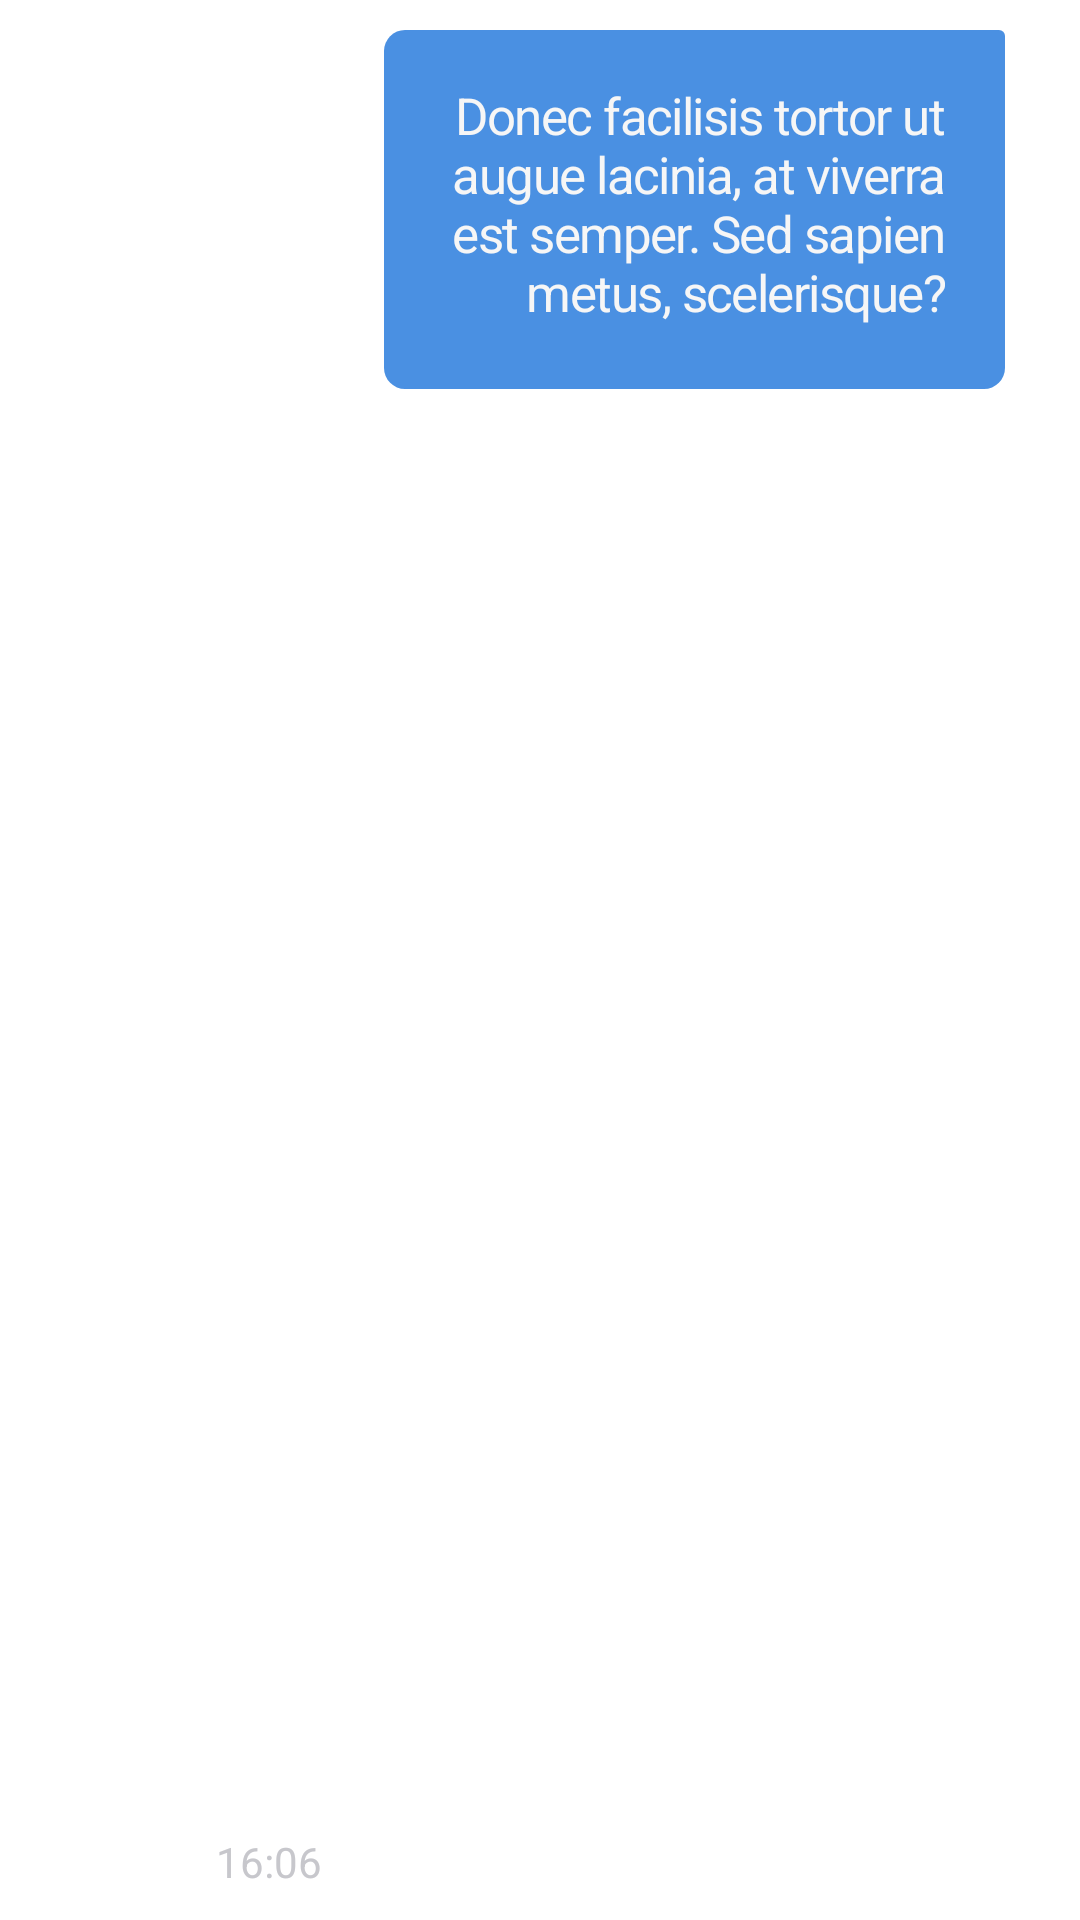

Layout XML and referenced resources for this Android screen:
<!-- AndroidManifest.xml: application theme AppTheme -->
<!-- res/layout/list_element_personal_right.xml -->
<?xml version="1.0" encoding="utf-8"?>
<RelativeLayout xmlns:android="http://schemas.android.com/apk/res/android"
                xmlns:card_view="http://schemas.android.com/apk/res-auto"
                android:layout_width="match_parent"
                android:layout_height="wrap_content"
                android:background="@android:color/white">


    <android.support.v7.widget.CardView
        android:id="@+id/cv"
        android:layout_width="match_parent"
        android:layout_height="wrap_content"
        android:layout_alignParentRight="true"
        android:layout_alignParentTop="true"
        android:layout_marginBottom="10dp"
        android:layout_marginLeft="72dp"
        android:layout_marginRight="25dp"
        android:layout_marginTop="10dp"
        android:foreground="?selectableItemBackground"
        card_view:cardBackgroundColor="@android:color/white"
        card_view:cardElevation="0dp">

        <RelativeLayout
            android:layout_width="match_parent"
            android:layout_height="match_parent">

            <TextView
                android:id="@+id/user_message"
                android:layout_width="wrap_content"
                android:layout_height="wrap_content"
                android:layout_alignParentRight="true"
                android:layout_marginLeft="56dp"
                android:background="@drawable/figure_for_chat"
                android:fontFamily="sans-serif"
                android:gravity="right"
                android:letterSpacing="-0.03"
                android:paddingBottom="21dp"
                android:paddingLeft="20dp"
                android:paddingRight="20dp"
                android:paddingTop="17dp"
                android:text="Donec facilisis tortor ut augue lacinia, at viverra est semper. Sed sapien metus, scelerisque?"
                android:textColor="@color/buttonActivate"
                android:textSize="17sp"
                android:textStyle="normal"/>

            <TextView
                android:layout_width="wrap_content"
                android:layout_height="wrap_content"
                android:layout_alignParentBottom="true"
                android:layout_alignParentLeft="true"
                android:text="16:06"
                android:textColor="@color/colorTextTime"
                android:textSize="14dp"/>

        </RelativeLayout>
    </android.support.v7.widget.CardView>

</RelativeLayout>
<!-- resources referenced by this layout -->
<resources>
  <color name="buttonActivate">#f6f6f6</color>
  <color name="colorTextTime">#c7c7cc</color>
  <!-- drawable figure_for_chat (drawable) -->
  <?xml version="1.0" encoding="utf-8"?>
  <selector
      xmlns:android="http://schemas.android.com/apk/res/android">
      <item>
          <shape>
              <solid android:color="@color/colorPrimary"/>
              <corners android:bottomRightRadius="7dp"
                       android:bottomLeftRadius="7dip"
                       android:topLeftRadius="7dip"
                       android:topRightRadius="0dp"/>
          </shape>
      </item>
  </selector>
  <style name="AppTheme" parent="AppTheme.Base" />
  <color name="colorPrimary">#4a90e2</color>
  <style name="AppTheme.Base" parent="Theme.AppCompat.NoActionBar">
          <item name="colorPrimary">@color/colorPrimary</item>
          <item name="colorPrimaryDark">@color/colorPrimaryDark</item>
      </style>
  <color name="colorPrimaryDark">#4281ca</color>
</resources>
